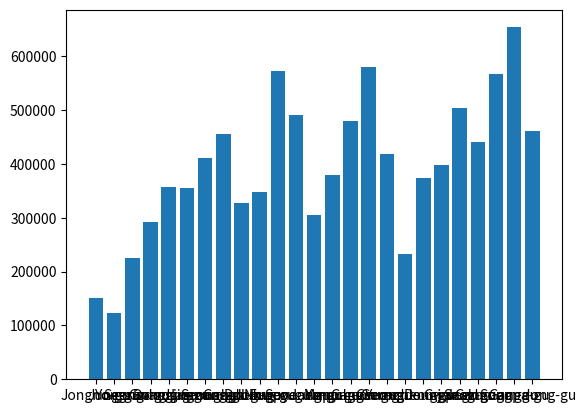

Reproduce this figure in Python. (Note: this script raises an exception after producing the figure.)
print ("-----Gyeongbok Palace subway station and to find the nearest station!!------")
print ("")
import math
Location=tuple()
myLocation=[(37.575829, 126.973575)]
x0=myLocation[0][0]
y0=myLocation[0][1]
Locations=[(37.571581, 126.976402), (37.576547, 126.985461), (37.574453, 126.957907), (37.570177, 126.983099), (37.570406, 126.992161)]
distance=list()
for i in Locations:
    distance.append(math.sqrt((x0-i[0])**2 + (y0-i[1])**2))
print ("T1he distance of the Gyeongbok Palace subway station and Gwanghwamun Station:",distance[0])
print ("The distance of the Gyeongbok Palace subway station and Anguk Station:",distance[1])
print ("The distance of the Gyeongbok Palace subway station and Dongnimmun Station:",distance[2])
print ("The distance of the Gyeongbok Palace subway station and Jonggak Station:",distance[3])
print ("The distance of the Gyeongbok Palace subway station and Jongno 3-ga Station:",distance[4])
print ("At Gyeongbok Palace Station and the shortest distance?",min(distance))
print ("")
print ("------Seoul Metropolitan Office of the population status!!------")
print ("")
populations=tuple()
population=[(74425, 76326), (61164, 61636),(109688, 115744), (144796, 146776), (174996, 181676), (177841, 177434), (204630, 205980), (223373, 232245), (161055, 166130), (171576, 176735),(279169, 293772),(239450, 251066), (148690, 156510), (182977, 196992), (237792, 242641), (283869, 296762), (209344, 210282), (118965, 114441), (186503, 186856), (195734, 203014), (254381, 249472), (212401, 229111), (271654, 295354), (319197, 335045), (229829, 231671)]
Msum=0
Wsum=0
Maverage=0
Waverage=0
for a in population:
    Msum+= a[0]
    Wsum+= a[1]
print ("man total:", Msum)
print ("woman total:", Wsum)

Maverage= Msum/len(population)
Waverage= Wsum/len(population)

print ("man average:", Maverage)
print ("woman average:", Waverage)

Gupop=list()
for b in population:
    Gupop.append(b[0]+b[1])
Localname={'Jongno-gu':Gupop[0],'Jung-gu':Gupop[1],'Yongsan-gu':Gupop[2],'Seongdong-gu':Gupop[3],'Gwangjin-gu':Gupop[4],'Dongdaemun-gu':Gupop[5],'Jungnang-gu':Gupop[6],'Seongbuk-gu':Gupop[7],'Gangbuk-gu':Gupop[8],'Dobong-gu':Gupop[9],'Nowon-gu':Gupop[10],'Eunpyeong-gu':Gupop[11],'Seodaemun-gu':Gupop[12],'Mapo-gu':Gupop[13],'Yangcheon-gu':Gupop[14],'Gangseo-gu':Gupop[15],'Guro-gu':Gupop[16],'Geumcheon-gu':Gupop[17],'Yeongdeungpo-gu':Gupop[18],'Dongjak-gu':Gupop[19],'Gwanak-gu':Gupop[20],'Seocho-gu':Gupop[21],'Gangnam-gu':Gupop[22],'Songpa-gu':Gupop[23],'Gangdong-gu':Gupop[24]}
print ("")
print ("------Population by region------")
print ("")
print (Localname) 
import matplotlib 
import matplotlib.pyplot as plt
plt.bar(range(0,len(Localname)),Localname.values(), align='center')
plt.xticks(range(0,len(Localname)),list(Localname.keys()))
plt.show()
wn.exitonclick
